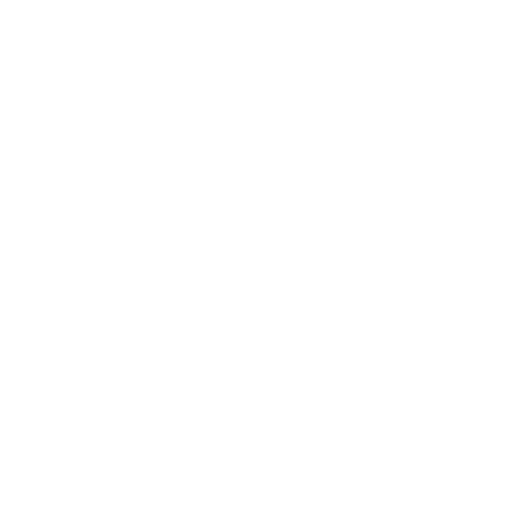
t = 0.00 s
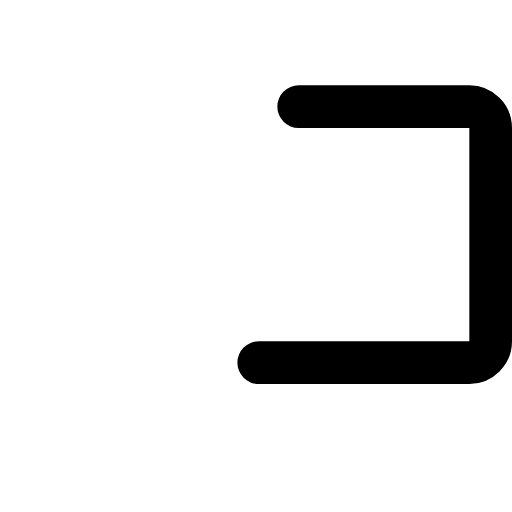
t = 0.30 s
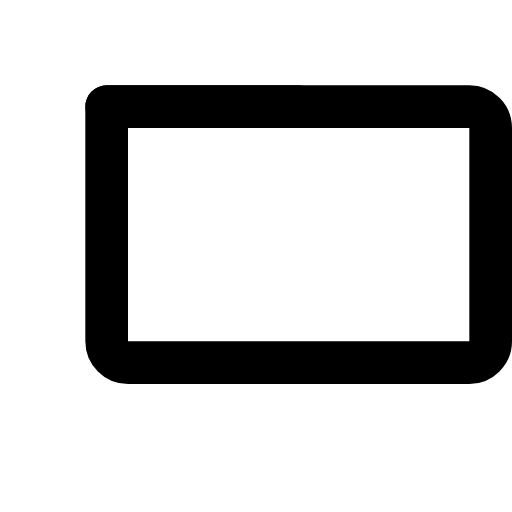
t = 0.60 s
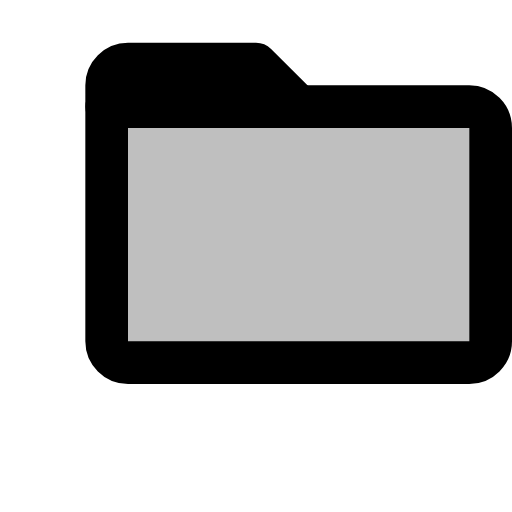
t = 0.90 s
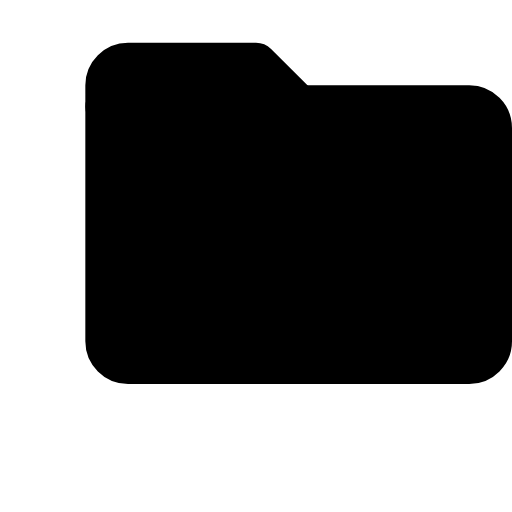
t = 1.20 s
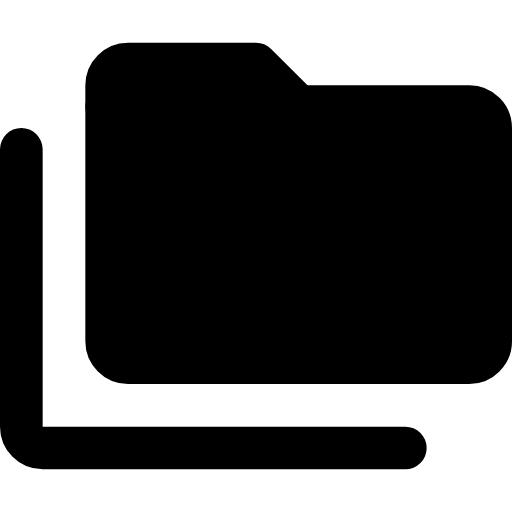
t = 1.50 s

The animated SVG that drew these frames (rendered in a browser with its animation timeline set to each time). Animation: 6 SMIL elements (animate=4,set=2); one cycle of 1.50 s.

<svg xmlns="http://www.w3.org/2000/svg" width="24" height="24" viewBox="0 0 24 24"><g stroke="currentColor" stroke-linecap="round" stroke-linejoin="round" stroke-width="2"><path fill="currentColor" fill-opacity="0" stroke-dasharray="62" d="M14 5h8c0.55 0 1 0.45 1 1v10c0 0.55 -0.45 1 -1 1h-16c-0.55 0 -1 -0.45 -1 -1v-11Z"><animate fill="freeze" attributeName="stroke-dashoffset" dur="0.6s" values="62;0"/><animate fill="freeze" attributeName="fill-opacity" begin="0.8s" dur="0.4s" to="1"/></path><g fill="none"><path d="M14 5h-9v-1c0 -0.55 0.45 -1 1 -1h6Z" opacity="0"><set fill="freeze" attributeName="opacity" begin="0.6s" to="1"/><animate fill="freeze" attributeName="d" begin="0.6s" dur="0.2s" values="M14 5h-9v0c0 0 0.45 0 1 0h6Z;M14 5h-9v-1c0 -0.55 0.45 -1 1 -1h6Z"/></path><path d="M19 21h-17c-0.55 0 -1 -0.45 -1 -1v-13" opacity="0"><set fill="freeze" attributeName="opacity" begin="1.3s" to="1"/><animate fill="freeze" attributeName="d" begin="1.3s" dur="0.2s" values="M22 17h-16c-0.55 0 -1 -0.45 -1 -1v-12;M19 21h-17c-0.55 0 -1 -0.45 -1 -1v-13"/></path></g></g></svg>
